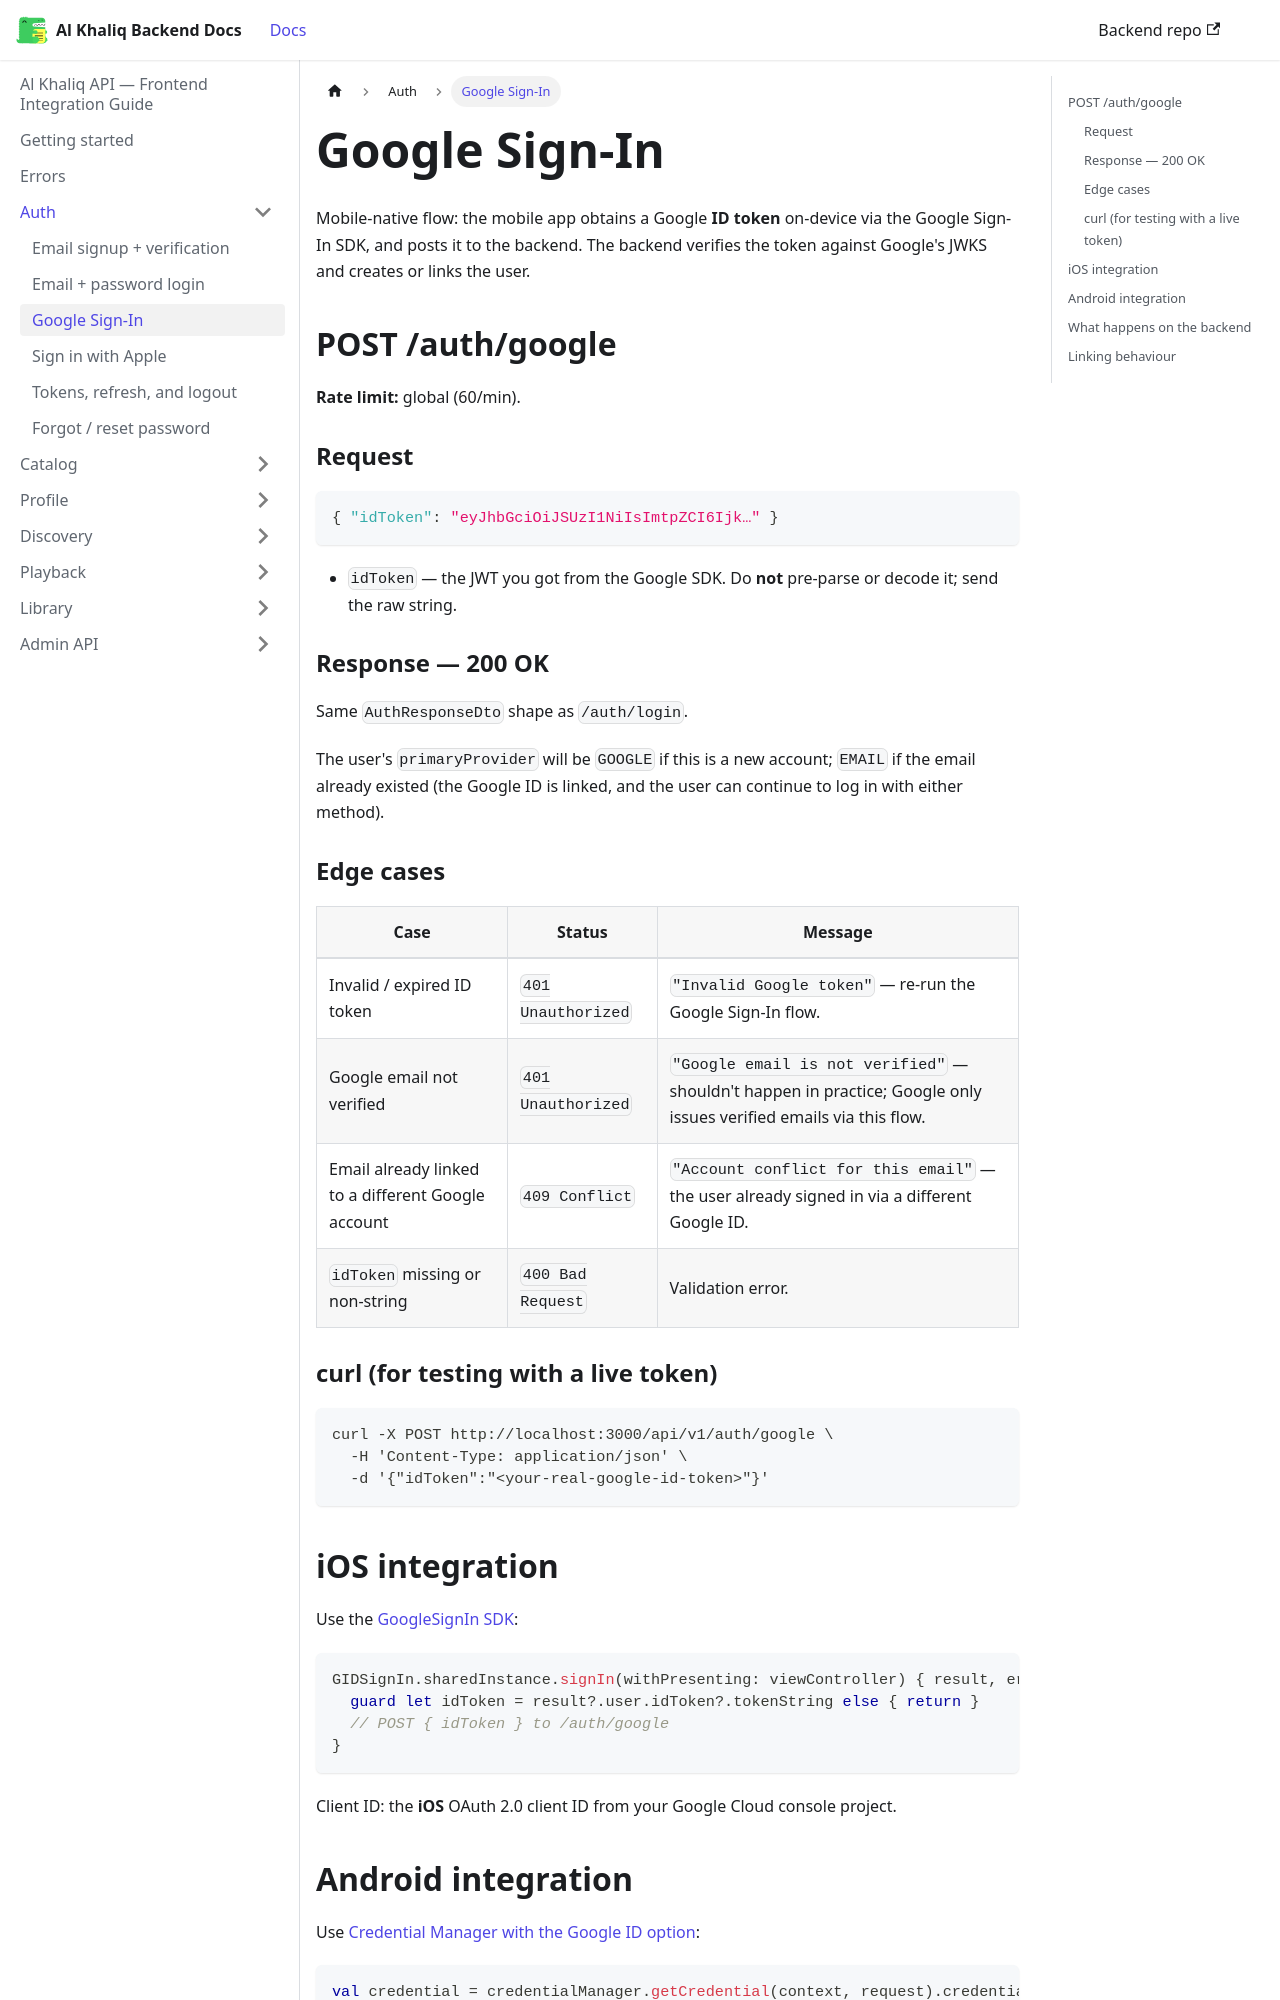

repository: igee-17/al-khaliq-docs · page: auth/google-sign-in/index.html · generator: docusaurus

---
sidebar_position: 3
---

# Google Sign-In

Mobile-native flow: the mobile app obtains a Google **ID token** on-device via the Google Sign-In SDK, and posts it to the backend. The backend verifies the token against Google's JWKS and creates or links the user.

## POST /auth/google

**Rate limit:** global (60/min).

### Request

```json
{ "idToken": "eyJhbGciOiJSUzI1NiIsImtpZCI6Ijk…" }
```

- `idToken` — the JWT you got from the Google SDK. Do **not** pre-parse or decode it; send the raw string.

### Response — 200 OK

Same `AuthResponseDto` shape as `/auth/login`.

The user's `primaryProvider` will be `GOOGLE` if this is a new account; `EMAIL` if the email already existed (the Google ID is linked, and the user can continue to log in with either method).

### Edge cases

| Case | Status | Message |
|---|---|---|
| Invalid / expired ID token | `401 Unauthorized` | `"Invalid Google token"` — re-run the Google Sign-In flow. |
| Google email not verified | `401 Unauthorized` | `"Google email is not verified"` — shouldn't happen in practice; Google only issues verified emails via this flow. |
| Email already linked to a different Google account | `409 Conflict` | `"Account conflict for this email"` — the user already signed in via a different Google ID. |
| `idToken` missing or non-string | `400 Bad Request` | Validation error. |

### curl (for testing with a live token)

```bash
curl -X POST http://localhost:3000/api/v1/auth/google \
  -H 'Content-Type: application/json' \
  -d '{"idToken":"<your-real-google-id-token>"}'
```

## iOS integration

Use the [GoogleSignIn SDK](https://developers.google.com/identity/sign-in/ios/start-integrating):

```swift
GIDSignIn.sharedInstance.signIn(withPresenting: viewController) { result, error in
  guard let idToken = result?.user.idToken?.tokenString else { return }
  // POST { idToken } to /auth/google
}
```

Client ID: the **iOS** OAuth 2.0 client ID from your Google Cloud console project.
